Image classification data set "processed" (pluto311207/Smart_Trash_Bin_AI-AIvsArduino- on GitHub). Class labels (3): metal, paper, plastic.

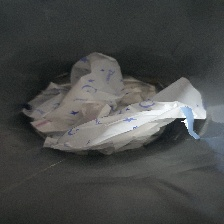
Label: plastic

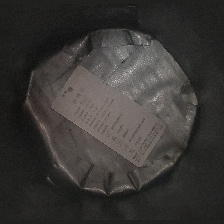
Label: paper

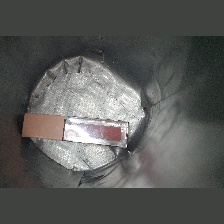
Label: plastic

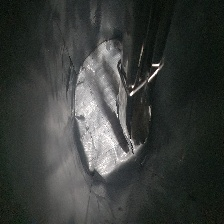
Label: metal

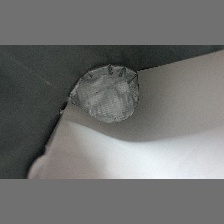
Label: paper

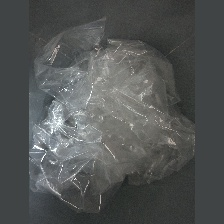
Label: plastic
